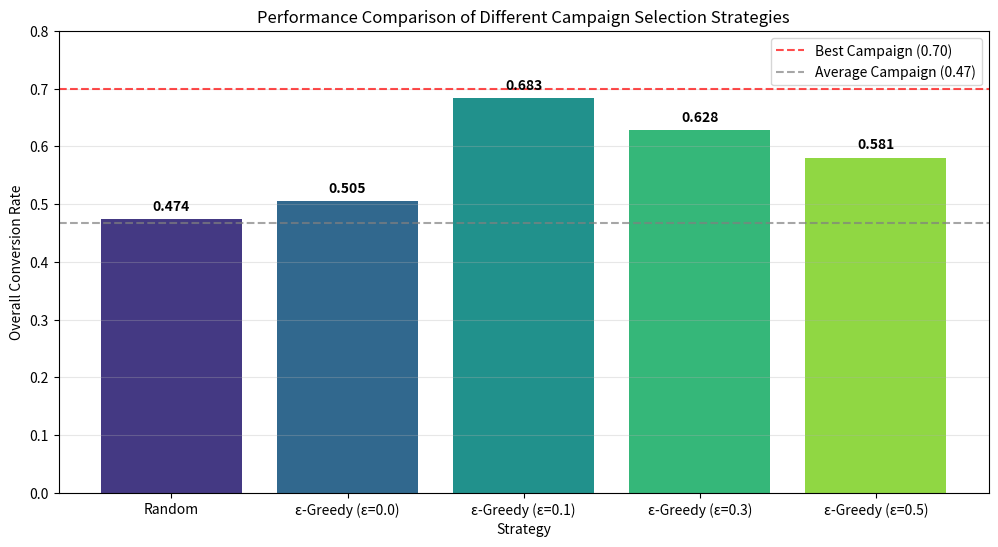
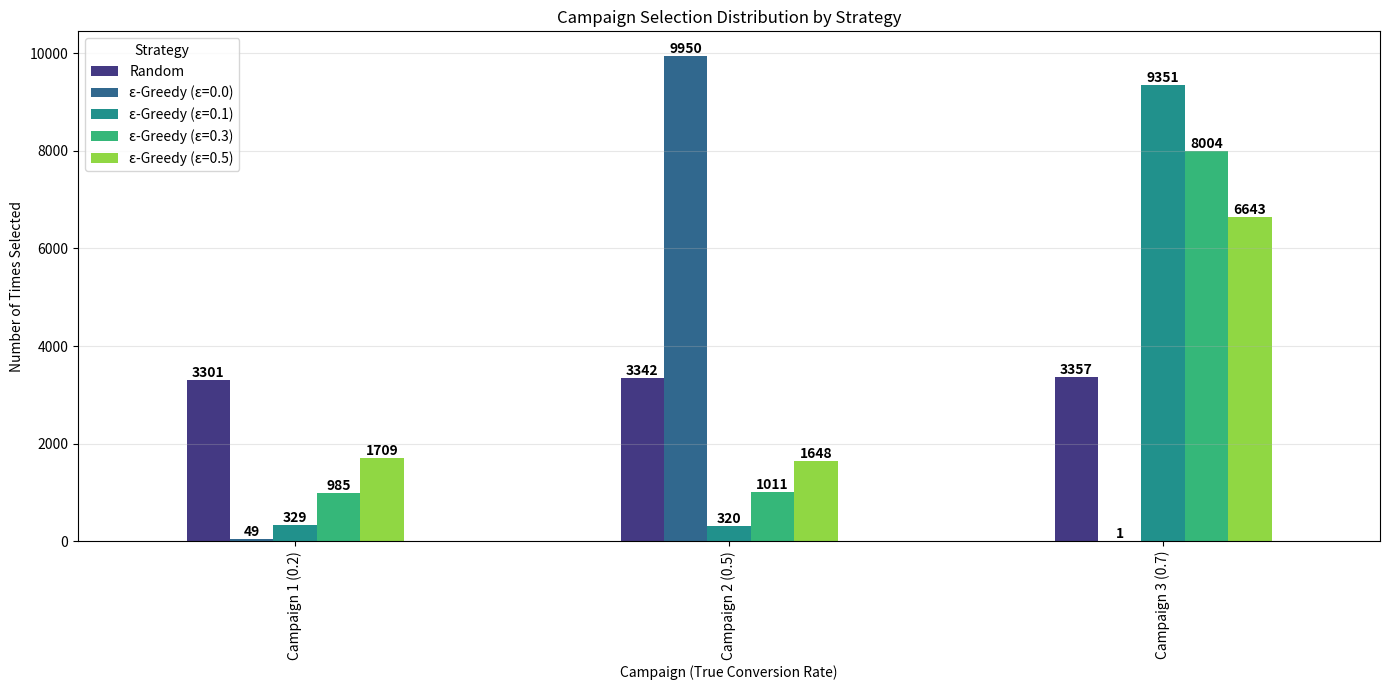
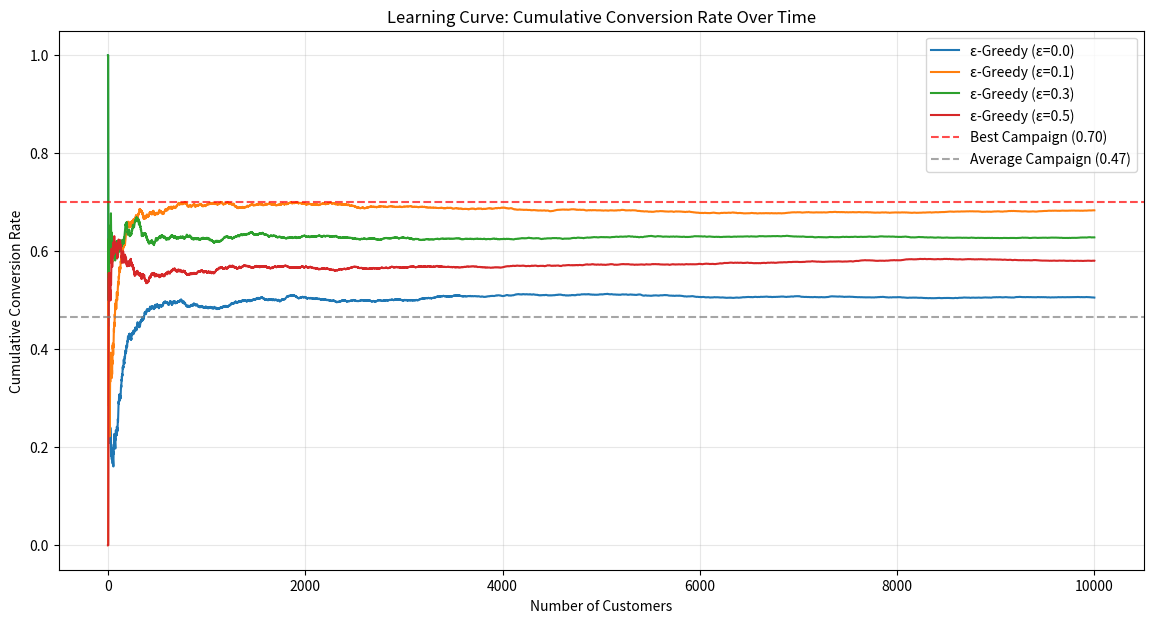
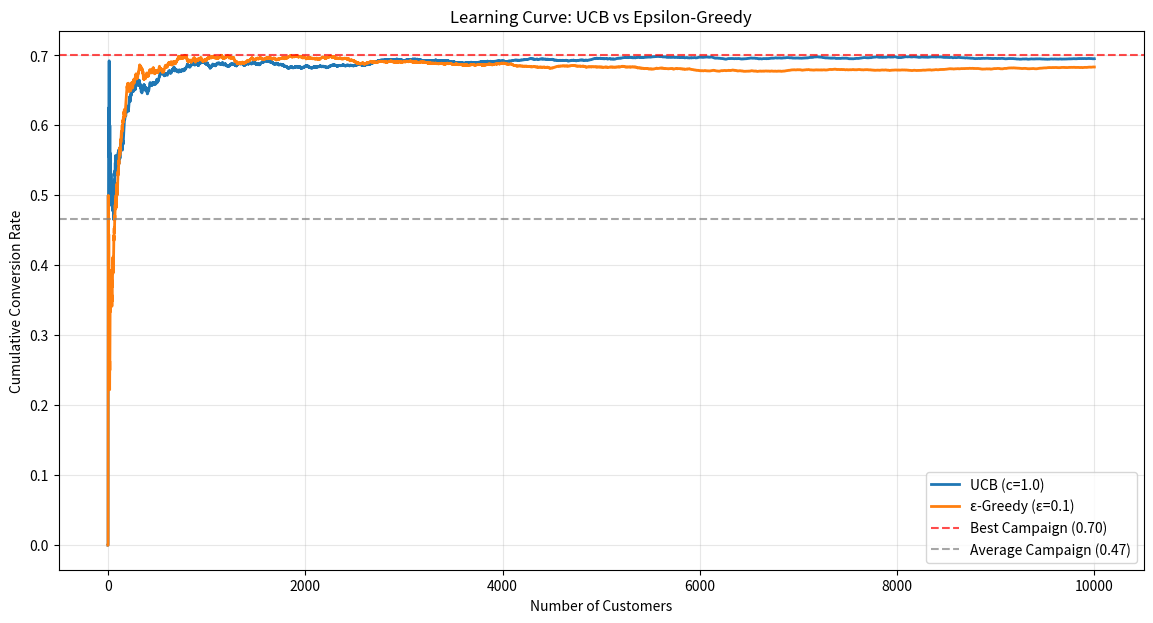

Reproduce these figures in Python, in order.
import numpy as np
import matplotlib.pyplot as plt
import pandas as pd
import seaborn as sns
import random

# Set random seed for reproducibility
np.random.seed(42)
random.seed(42)

# True conversion rates for each campaign (unknown to the algorithm)
true_conversion_rates = [0.2, 0.5, 0.7]
num_campaigns = len(true_conversion_rates)

# Function to simulate a campaign result
def get_campaign_result(campaign_index):
    """Return 1 (conversion) or 0 (no conversion) based on the true conversion rate"""
    if random.random() < true_conversion_rates[campaign_index]:
        return 1  # Conversion
    else:
        return 0  # No conversion

# Let's test our function
test_results = [get_campaign_result(0) for _ in range(1000)]
print(f"Campaign 1 test conversion rate: {sum(test_results)/len(test_results):.3f} (should be close to {true_conversion_rates[0]})")

def random_strategy(num_simulations=1000):
    conversions = 0
    campaign_counts = np.zeros(num_campaigns)
    
    for _ in range(num_simulations):
        # Randomly select a campaign
        campaign = random.randint(0, num_campaigns-1)
        
        # Get result and update counts
        result = get_campaign_result(campaign)
        conversions += result
        campaign_counts[campaign] += 1
    
    print(f"Random Strategy Results:")
    print(f"Total Conversions: {conversions} out of {num_simulations} ({conversions/num_simulations:.3f})")
    print(f"Campaign Selection Counts: {campaign_counts}")
    return conversions, campaign_counts

random_conversions, random_counts = random_strategy(10000)

def greedy_strategy(num_simulations=1000):
    conversions = 0
    campaign_counts = np.zeros(num_campaigns)
    campaign_conversions = np.zeros(num_campaigns)
    
    # Initial exploration: try each campaign once
    for campaign in range(num_campaigns):
        result = get_campaign_result(campaign)
        conversions += result
        campaign_counts[campaign] += 1
        campaign_conversions[campaign] += result
    
    # Main simulation loop
    for _ in range(num_simulations - num_campaigns):
        # Calculate current conversion rates
        conversion_rates = campaign_conversions / campaign_counts
        
        # Select campaign with highest rate
        campaign = np.argmax(conversion_rates)
        
        # Get result and update counts
        result = get_campaign_result(campaign)
        conversions += result
        campaign_counts[campaign] += 1
        campaign_conversions[campaign] += result
    
    print(f"Greedy Strategy Results:")
    print(f"Total Conversions: {conversions} out of {num_simulations} ({conversions/num_simulations:.3f})")
    print(f"Campaign Selection Counts: {campaign_counts}")
    print(f"Estimated Conversion Rates: {campaign_conversions/campaign_counts}")
    return conversions, campaign_counts, campaign_conversions

greedy_conversions, greedy_counts, greedy_campaign_conversions = greedy_strategy(10000)

def epsilon_greedy_strategy(epsilon, num_simulations=1000):
    conversions = 0
    campaign_counts = np.zeros(num_campaigns)
    campaign_conversions = np.zeros(num_campaigns)
    
    # For tracking learning progress
    history = []
    
    # Initial exploration: try each campaign once
    for campaign in range(num_campaigns):
        result = get_campaign_result(campaign)
        conversions += result
        campaign_counts[campaign] += 1
        campaign_conversions[campaign] += result
        
        # Track cumulative conversion rate
        history.append(conversions / (campaign + 1))
    
    # Main simulation loop
    for i in range(num_simulations - num_campaigns):
        # Epsilon-greedy action selection
        if random.random() < epsilon:
            # Exploration: choose random campaign
            campaign = random.randint(0, num_campaigns-1)
        else:
            # Exploitation: choose campaign with highest estimated conversion rate
            conversion_rates = campaign_conversions / campaign_counts
            campaign = np.argmax(conversion_rates)
        
        # Get result and update counts
        result = get_campaign_result(campaign)
        conversions += result
        campaign_counts[campaign] += 1
        campaign_conversions[campaign] += result
        
        # Track cumulative conversion rate
        history.append(conversions / (i + num_campaigns + 1))
    
    print(f"Epsilon-Greedy (ε={epsilon}) Results:")
    print(f"Total Conversions: {conversions} out of {num_simulations} ({conversions/num_simulations:.3f})")
    print(f"Campaign Selection Counts: {campaign_counts}")
    print(f"Estimated Conversion Rates: {campaign_conversions/campaign_counts}")
    return conversions, campaign_counts, campaign_conversions, history

# Test with different epsilon values
epsilons = [0.0, 0.1, 0.3, 0.5]
results = {}

for eps in epsilons:
    results[eps] = epsilon_greedy_strategy(eps, 10000)

# Prepare data for plotting
strategies = ['Random'] + [f'ε-Greedy (ε={eps})' for eps in epsilons]
conversion_rates = [random_conversions/10000] + [results[eps][0]/10000 for eps in epsilons]

# Create bar chart
plt.figure(figsize=(12, 6))
bars = plt.bar(strategies, conversion_rates, color=sns.color_palette("viridis", len(strategies)))
plt.axhline(y=max(true_conversion_rates), color='r', linestyle='--', alpha=0.7, label=f'Best Campaign ({max(true_conversion_rates):.2f})')
plt.axhline(y=sum(true_conversion_rates)/len(true_conversion_rates), color='gray', linestyle='--', alpha=0.7, 
            label=f'Average Campaign ({sum(true_conversion_rates)/len(true_conversion_rates):.2f})')

# Add value labels on top of bars
for bar in bars:
    height = bar.get_height()
    plt.text(bar.get_x() + bar.get_width()/2., height + 0.01, f'{height:.3f}', 
             ha='center', va='bottom', fontweight='bold')

plt.ylim(0, max(true_conversion_rates) + 0.1)
plt.ylabel('Overall Conversion Rate')
plt.xlabel('Strategy')
plt.title('Performance Comparison of Different Campaign Selection Strategies')
plt.legend()
plt.grid(axis='y', alpha=0.3)
plt.show()

# Plot campaign selection counts
selection_data = {
    'Random': random_counts,
}
for eps in epsilons:
    selection_data[f'ε-Greedy (ε={eps})'] = results[eps][1]

# Create DataFrame for plotting
selection_df = pd.DataFrame(selection_data, index=[f'Campaign {i+1} ({rate:.1f})' for i, rate in enumerate(true_conversion_rates)])

# Create stacked bar chart
ax = selection_df.plot(kind='bar', stacked=False, figsize=(14, 7), 
                     color=sns.color_palette("viridis", len(selection_data)))

plt.title('Campaign Selection Distribution by Strategy')
plt.xlabel('Campaign (True Conversion Rate)')
plt.ylabel('Number of Times Selected')
plt.legend(title='Strategy')
plt.grid(axis='y', alpha=0.3)

# Add value labels to each bar
for container in ax.containers:
    ax.bar_label(container, fmt='%d', fontweight='bold')

plt.tight_layout()
plt.show()

# Plot learning curves for epsilon-greedy strategies
plt.figure(figsize=(14, 7))

for eps in epsilons:
    history = results[eps][3]
    plt.plot(history, label=f'ε-Greedy (ε={eps})')

plt.axhline(y=max(true_conversion_rates), color='r', linestyle='--', alpha=0.7, label=f'Best Campaign ({max(true_conversion_rates):.2f})')
plt.axhline(y=sum(true_conversion_rates)/len(true_conversion_rates), color='gray', linestyle='--', alpha=0.7, 
            label=f'Average Campaign ({sum(true_conversion_rates)/len(true_conversion_rates):.2f})')

plt.title('Learning Curve: Cumulative Conversion Rate Over Time')
plt.xlabel('Number of Customers')
plt.ylabel('Cumulative Conversion Rate')
plt.legend()
plt.grid(alpha=0.3)
plt.show()

def ucb_strategy(num_simulations=1000, c=2.0):
    conversions = 0
    campaign_counts = np.zeros(num_campaigns)
    campaign_conversions = np.zeros(num_campaigns)
    history = []
    
    # Initial exploration: try each campaign once
    for campaign in range(num_campaigns):
        result = get_campaign_result(campaign)
        conversions += result
        campaign_counts[campaign] += 1
        campaign_conversions[campaign] += result
        history.append(conversions / (campaign + 1))
    
    # Main simulation loop
    for i in range(num_simulations - num_campaigns):
        # Calculate UCB values for each campaign
        t = i + num_campaigns
        ucb_values = np.zeros(num_campaigns)
        for j in range(num_campaigns):
            if campaign_counts[j] > 0:
                # Estimated conversion rate
                exploitation_term = campaign_conversions[j] / campaign_counts[j]
                # Exploration bonus
                exploration_term = c * np.sqrt(np.log(t) / campaign_counts[j])
                ucb_values[j] = exploitation_term + exploration_term
            else:
                ucb_values[j] = float('inf')  # Ensure we try each arm at least once
        
        # Select campaign with highest UCB value
        campaign = np.argmax(ucb_values)
        
        # Get result and update counts
        result = get_campaign_result(campaign)
        conversions += result
        campaign_counts[campaign] += 1
        campaign_conversions[campaign] += result
        history.append(conversions / (t + 1))
    
    print(f"UCB Strategy (c={c}) Results:")
    print(f"Total Conversions: {conversions} out of {num_simulations} ({conversions/num_simulations:.3f})")
    print(f"Campaign Selection Counts: {campaign_counts}")
    print(f"Estimated Conversion Rates: {campaign_conversions/campaign_counts}")
    return conversions, campaign_counts, campaign_conversions, history

# Run UCB simulation
ucb_results = ucb_strategy(10000, c=1.0)

# Compare learning curves: UCB vs best epsilon-greedy
plt.figure(figsize=(14, 7))

plt.plot(ucb_results[3], label='UCB (c=1.0)', linewidth=2)
plt.plot(results[0.1][3], label='ε-Greedy (ε=0.1)', linewidth=2)

plt.axhline(y=max(true_conversion_rates), color='r', linestyle='--', alpha=0.7, label=f'Best Campaign ({max(true_conversion_rates):.2f})')
plt.axhline(y=sum(true_conversion_rates)/len(true_conversion_rates), color='gray', linestyle='--', alpha=0.7, 
            label=f'Average Campaign ({sum(true_conversion_rates)/len(true_conversion_rates):.2f})')

plt.title('Learning Curve: UCB vs Epsilon-Greedy')
plt.xlabel('Number of Customers')
plt.ylabel('Cumulative Conversion Rate')
plt.legend()
plt.grid(alpha=0.3)
plt.show()

# Exercise 1: Epsilon-greedy with decay
def epsilon_greedy_with_decay(start_epsilon=0.5, end_epsilon=0.05, num_simulations=1000):
    # YOUR CODE HERE
    pass

# Exercise 2: Non-stationary environment
def non_stationary_simulation():
    # YOUR CODE HERE
    pass

# Exercise 3: Contextual bandits
def contextual_bandit_simulation():
    # YOUR CODE HERE
    pass